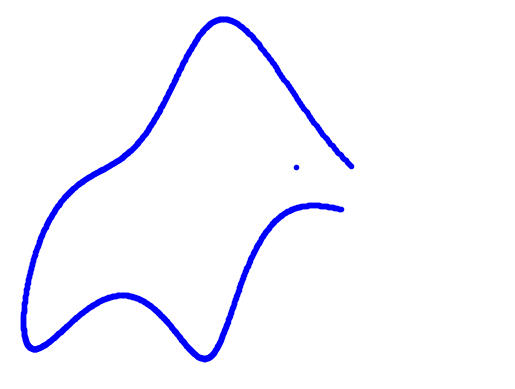

The matplotlib source for this figure: (Note: this script raises an exception after producing the figure.)
"""
vonNeuman_elephant.py
    "With four parameters I can fit an elephant,
       and with five I can make him wiggle his trunk."

Original Versions:

    Author[1]: Piotr A. Zolnierczuk (zolnierczukp at ornl dot gov)
    Retrieved on 14 September 2011 from
    http://www.johndcook.com/blog/2011/06/21/how-to-fit-an-elephant/
Modified to wiggle trunk:
    2 October 2011 by David Bailey (http://www.physics.utoronto.ca/~dbailey)

    Author[2]:
    Advanced Physics Laboratory
    https://www.physics.utoronto.ca/~phy326/python/

Based on the paper:
    "Drawing an elephant with four complex parameters", by
    Jurgen Mayer, Khaled Khairy, and Jonathon Howard,
    Am. J. Phys. 78, 648 (2010), DOI:10.1119/1.3254017

    The paper does not specify how the wiggle parameter controls the
    trunk, so a guess was made.

Inspired by John von Neumann's famous quote (above) about overfitting data.
    Attributed to von Neumann by Enrico Fermi, as quoted by
      Freeman Dyson in "A meeting with Enrico Fermi" in
      Nature 427 (22 January 2004) p. 297
      
Python Version: 3.6
Modified based on author[2]'s work
Author: Junjie Hu

Overfiting problem in trading strategy stated:
Bailey, D., Borwein, J., Lopez de Prado, M., & Zhu, Q. (2014).
Pseudo-mathematics and financial charlatanism: The effects of backtest overfitting on out-of-sample performance.
"""

import matplotlib

"""
you might want to use the following in terminal if the graphviz does not work:
conda install -c conda-forge ffmpeg
All should be fine though if you use jupyter notebook
"""

from matplotlib import animation
from numpy import append, cos, linspace, pi, sin, zeros
import matplotlib.pyplot as plt

# elephant parameters, last one is the eye
parameters = [50 - 30j, 18 + 8j, 12 - 10j, -14 - 60j, 20 + 20j]


def fourier(t, C):
    f = zeros(t.shape)
    for k in range(len(C)):
        f += C.real[k] * cos(k * t) + C.imag[k] * sin(k * t)
    return f


def elephant(t, p):
    npar = 6

    Cx = zeros((npar,), dtype='complex')
    Cy = zeros((npar,), dtype='complex')

    Cx[1] = p[0].real * 1j
    Cy[1] = p[3].imag + p[0].imag * 1j

    Cx[2] = p[1].real * 1j
    Cy[2] = p[1].imag * 1j

    Cx[3] = p[2].real
    Cy[3] = p[2].imag * 1j

    Cx[5] = p[3].real

    x = append(fourier(t, Cy), [p[4].imag])
    y = -append(fourier(t, Cx), [-p[4].imag])

    return x, y


def init_plot():
    # draw the body of the elephant
    # create trunk
    x, y = elephant(linspace(2 * pi + 0.9 * pi, 0.4 + 3.3 * pi, 1000), parameters)
    for ii in range(len(y) - 1):
        y[ii] -= sin(((x[ii] - x[0]) * pi / len(y))) * sin(float(0)) * parameters[4].real
    trunk.set_data(x, y)
    return trunk,


def move_trunk(i):
    x, y = elephant(linspace(2 * pi + 0.9 * pi, 0.4 + 3.3 * pi, 1000), parameters)
    # move trunk to new position (but don't move eye stored at end or array)
    for ii in range(len(y) - 1):
        y[ii] -= sin(((x[ii] - x[0]) * pi / len(y))) * sin(float(i)) * parameters[4].real
    trunk.set_data(x, y)
    return trunk,


fig, ax = plt.subplots()
# initial the elephant body
x, y = elephant(t=linspace(0.4 + 1.3 * pi, 2 * pi + 0.9 * pi, 1000), p=parameters)
plt.plot(x, y, 'b.')
plt.xlim([-75, 90])
plt.ylim([-70, 87])
plt.axis('off')
trunk, = ax.plot([], [], 'b.')  # initialize trunk

ani = animation.FuncAnimation(fig=fig,
                              func=move_trunk,
                              frames=1000,
                              init_func=init_plot,
                              interval=500,
                              blit=False,
                              repeat=True)
plt.show()


Writer = animation.writers['ffmpeg']

metadata = dict(title='Elephant Trunk Wiggling', artist='Junjie Hu')
writer = Writer(fps=30, metadata=metadata, bitrate=1800)
ani.save(filename='elephant_trunk_wiggle.mp4', writer=writer)

